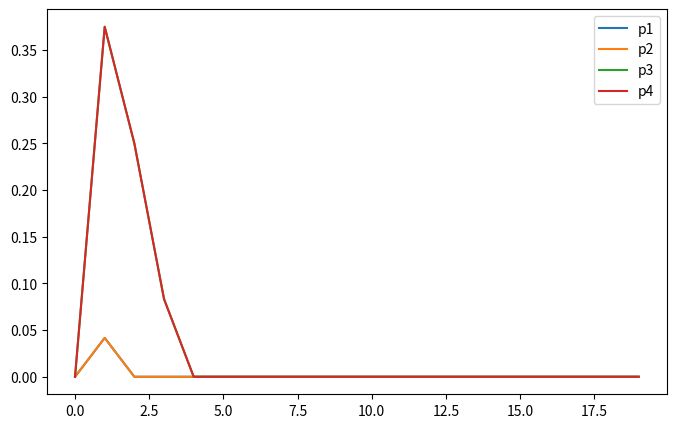

Here is the Python script that generated this plot:
# -*- coding: utf-8 -*-
"""find global p1(t) from MDP.ipynb

Automatically generated by Colab.

Original file is located at
    https://colab.research.google.com/<link-removed>
"""

####################### MDP ON ALL STATES
import numpy as np
import random
from scipy.optimize import minimize
import matplotlib.pyplot as plt
import math as m

from scipy.sparse import csr_matrix
from scipy.sparse import lil_matrix
from scipy.sparse import identity
from scipy.sparse.linalg import spsolve


#fig, (plot1, plot2) = plt.subplots(1, 2, figsize=(15, 4)) # subplots


L = 5
T_max = 20
coordinates = np.arange(L) # creates array from 0 to L
Y, X = np.meshgrid(coordinates, coordinates) # creates 2D lattice grid L X L
pos_matrix = np.stack((X, Y), axis=-1) # L y columns, L x rows


target_loc = pos_matrix[L // 2,L // 2]

# Create transition matrix functions

def coord_to_index(i,j,k):
  M = L**2
  if k == 0:
    return j + i * L
  elif k == 1:
    return j + i * L + M
  elif k == 2:
    return j + i * L + 2 * M
  else:
    return j + i * L + 3 * M


def k_prime(k, l):
  if l == 0:
    return k
  elif l == 1:
    if k == 0:
      return 1
    elif k == 1:
      return 0
    elif k == 2:
      return 3
    else:
      return 2

  elif l == 2:
    if k ==0:
      return 2
    elif k == 1:
      return 3
    elif k == 2:
      return 1
    else:
      return 0

  elif l == 3:
    if k == 0:
      return 3
    elif k == 1:
      return 2
    elif k == 2:
      return 0
    else:
      return 1

def create_M_matrix(p1, p2, p3, p4):
    M_matrix = lil_matrix((L**2 * 4, L**2 * 4))
    probs = [p1, p2, p3, p4]
    direction_vectors = {
        0: (0, 1),   #dj = +1
        1: (0, -1),  #dj = -1
        2: (1, 0),   #di = +1
        3: (-1, 0)   #di = -1
    }
    for i in range(L):
        for j in range(L):
            for k in range(4):
                index = coord_to_index(i, j, k)   # find initial index

                #if [i, j] == target_loc:
                if [i, j] == list(target_loc):  # zero out target loc rows
                   continue
                for l in range(4):
                  prob = probs[l]       #choose probability
                  new_k = k_prime(k,l)    #find new velocities
                  di, dj = direction_vectors[new_k]     # find new direction change
                  ni, nj = (i + di) % L, (j + dj) % L   # update position
                  next_index = coord_to_index(ni, nj, new_k)    #convert back to index
                  M_matrix[index, next_index] = prob     #fill matrix with prob to go from (i, j, k) to (i', j', k')
    return M_matrix.tocsr()

### MDP

target_indices = []
for k in range(4):
  target_indices.append(coord_to_index(target_loc[0], target_loc[1], k))

V = np.zeros((T_max + 1, L**2 * 4))   # value function initialization


mu_0 = np.ones(L**2 * 4)
mu_0[target_indices] = 0
mu_0 = mu_0 / np.sum(mu_0) # inital state
#print(mu_0)


# Backward Recursion
best_probs = np.zeros((T_max,L**2 * 4), dtype = tuple)    # time X number of states



def create_probs(dp):      #create combinations of probabilities to try
  probs = []
  for p1 in np.arange(0, 1+dp, dp):
        for p2 in np.arange(0, 1+dp, dp):
            for p3 in np.arange(0, 1+dp, dp):
                p4 = 1 - p1 - p2 - p3
                if 0 <= p4 <= 1:
                    probs.append((p1, p2, p3, p4))
  return probs


M_matrices = {}  # Store M matrices for each p1 value
probs = create_probs(1)

for p in probs:
    p1, p2, p3, p4 = p
    M_matrices[p] = create_M_matrix(p1, p2, p3, p4)



one_vector = np.ones(L**2 * 4)
one_vector[target_indices] = 0    # skip target state???


##################### Value iteration of bellman equation
for t in reversed(range(T_max)):

  for s in range(L**2 * 4):
    best_cost = 1e9
    if s in target_indices:
      continue

    for p in probs:
      M = M_matrices[p]


      #Q[s] = one_vector + (M @ V[t + 1].reshape(-1, 1)).flatten()      # Bellman equation iteration
      Q = one_vector + M @ V[t + 1]


      E_T = Q[s]



      if E_T < best_cost: # Minimization, find the minimum expected MFPT
          best_cost = E_T   # set best cost to expected cost to compare different expected MFPT(p1)
          V[t,s] = Q[s]  # Update V[t] with the Q that gives the minimum cost
          best_probs[t,s] = p # sets best_p1 with the p1 which gives the minimum expected cost
          #print(best_cost)


def find_fpt(state_index):
    return mu_0[state_index] * V[0, state_index]





global_probs = np.zeros(T_max, dtype = tuple)

'''
def find_prob_mass():
    mu_t = np.zeros((T_max, L**2 * 4))    # all states all time
    mu_t[0] = mu_0
    mu_t_sum = [np.sum(mu_0)]


    probbabs = np.zeros((T_max, 4))
    for t in range(1, T_max):

        row_indices = []
        col_indices = []
        data = []

        for i in range(L):
            for j in range(L):
                for k in range(4):
                    s = coord_to_index(i, j, k)   #s = all states
                    if s in target_indices:
                        continue

                    p = best_probs[t, s]      # call best p1(t,s)

                    p1, p2, p3, p4 = p
                    direction_vectors = {
                        0: (0, 1), 1: (0, -1), 2: (1, 0), 3: (-1, 0)
                    }

                    for l in range(4):
                        new_k = k_prime(k, l)
                        di, dj = direction_vectors[new_k]
                        ni, nj = (i + di) % L, (j + dj) % L
                        next_s = coord_to_index(ni, nj, new_k)

                        row_indices.append(s)
                        col_indices.append(next_s)
                        data.append(p[l])

        M_t = csr_matrix((data, (row_indices, col_indices)), shape=(L**2 * 4, L**2 * 4))

        #print(M_t)
        mu_t[t] = M_t @ mu_t[t-1]
        mu_t[t, target_indices] = 0

        mu_t_sum.append(np.sum(mu_t[t]))





        ps = np.zeros(4)

        for i in range(L):
          for j in range(L):
            for k in range(4):
              s = coord_to_index(i,j,k)
              for l in range(4):

                ps[l] = mu_t[t,s] * best_probs[t,s][l]

                probbabs[t,l] += ps[l]


    return mu_t_sum, probbabs



'''

def find_prob_mass():
    mu_t = np.zeros((T_max, L**2 * 4))    # all states all time
    mu_t[0] = mu_0
    mu_t_sum = [np.sum(mu_0)]

    probbabs = np.zeros((T_max, 4))  # <- move this OUTSIDE the loop

    for t in range(1, T_max):

        row_indices = []
        col_indices = []
        data = []

        for i in range(L):
            for j in range(L):
                for k in range(4):
                    s = coord_to_index(i, j, k)
                    if s in target_indices:
                        continue

                    p = best_probs[t, s]
                    direction_vectors = {
                        0: (0, 1), 1: (0, -1), 2: (1, 0), 3: (-1, 0)
                    }

                    for l in range(4):
                        new_k = k_prime(k, l)
                        di, dj = direction_vectors[new_k]
                        ni, nj = (i + di) % L, (j + dj) % L
                        next_s = coord_to_index(ni, nj, new_k)

                        row_indices.append(s)
                        col_indices.append(next_s)
                        data.append(p[l])

        M_t = csr_matrix((data, (row_indices, col_indices)), shape=(L**2 * 4, L**2 * 4))
        mu_t[t] = M_t @ mu_t[t-1]
        mu_t[t, target_indices] = 0
        mu_t_sum.append(np.sum(mu_t[t]))

        # Compute weighted probs at time t
        for i in range(L):
            for j in range(L):
                for k in range(4):
                    s = coord_to_index(i, j, k)
                    if isinstance(best_probs[t, s], (tuple, list)):
                      for l in range(4):
                        probbabs[t, l] += mu_t[t, s] * best_probs[t, s][l]

    return mu_t_sum, probbabs












#print(find_prob_mass())
probmass, probabs = find_prob_mass()

'''
# plotting
plt.figure(figsize=(8, 5))

plt.plot(range(T_max), probs[:,0], label = 'p1')

plt.plot(range(T_max), probs[:,1], label = 'p2')

plt.plot(range(T_max), probs[:,2], label = 'p3')

plt.plot(range(T_max), probs[:,3], label = 'p4')

plt.legend()

plt.show()
'''

plt.figure(figsize=(8, 5))

plt.plot(range(T_max), probabs[:, 0], label='p1')
plt.legend()
plt.show()

plt.plot(range(T_max), probabs[:, 1], label='p2')
plt.legend()
plt.show()
plt.plot(range(T_max), probabs[:, 2], label='p3')
plt.legend()
plt.show()
plt.plot(range(T_max), probabs[:, 3], label='p4')
plt.legend()
plt.show()
'''
plt.xlabel("Time step")
plt.ylabel("Weighted average action probability")
plt.title("Weighted average probabilities over time")
plt.legend()
plt.grid(True)
plt.tight_layout()
plt.show()

'''









### plot probability mass

'''
plot2.plot(probmass, label = 'Probability In Transient States')
plot2.set_title(f"Probability In Transient States Over Time")
plot2.set_xlabel("Time")
plot2.set_ylabel("Probability")
plt.legend()

'''





MFPT = 0



for i in range(L):
    for j in range(L):
        for k in range(4):
            s = coord_to_index(i, j, k)
            MFPT += mu_0[s] * V[0, s]



print("MFPT:", MFPT)





plt.show()